Dataset: data (GitHub, Abdol/GAF-Energy). Classes: abnormal, normal.

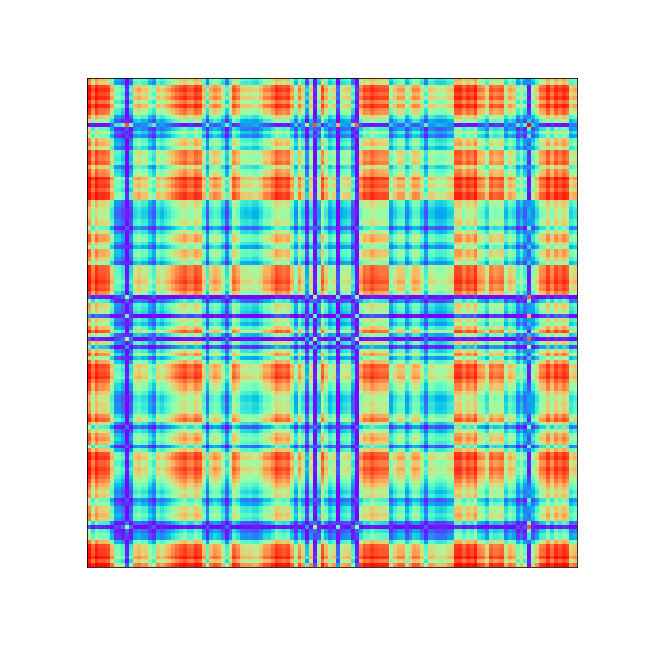
Label: abnormal

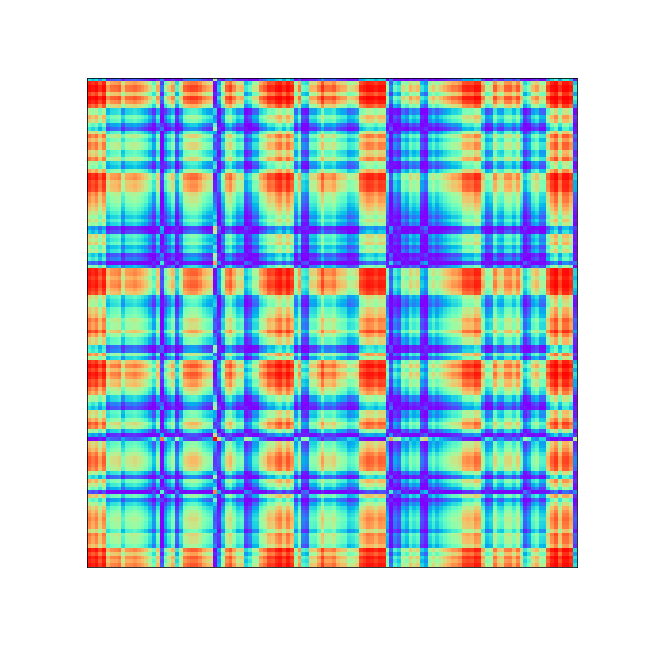
Label: normal

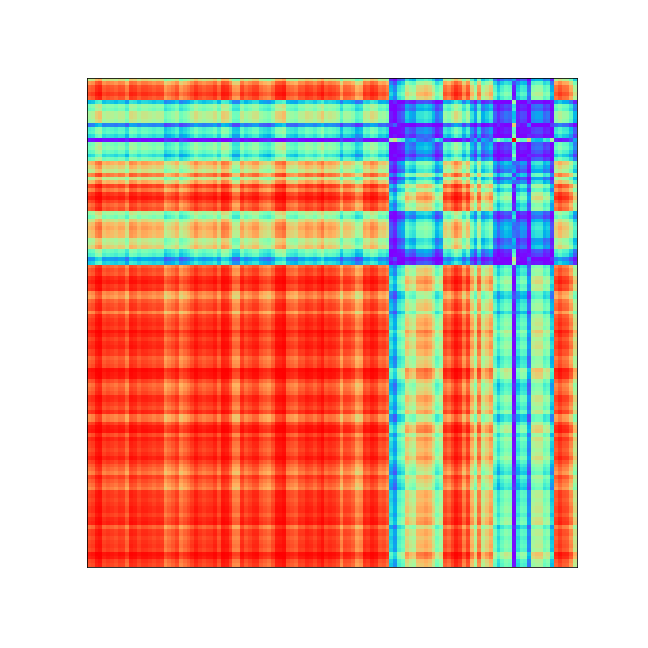
Label: abnormal

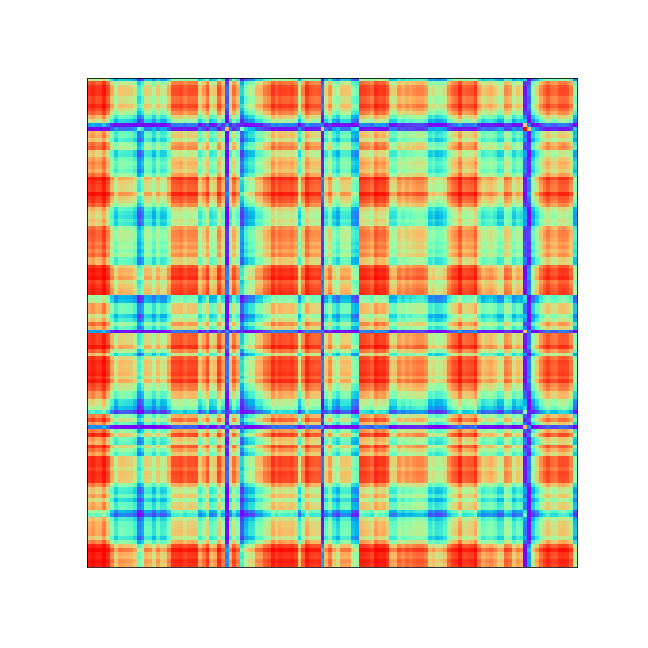
Label: abnormal

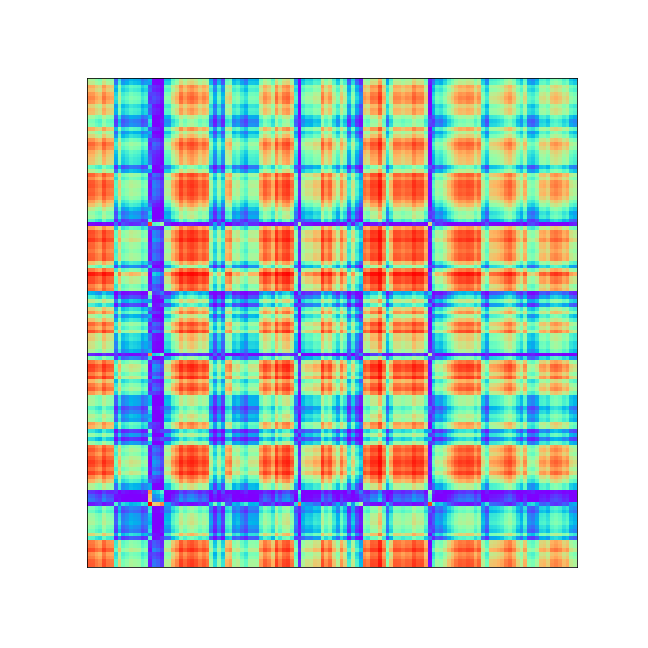
Label: abnormal

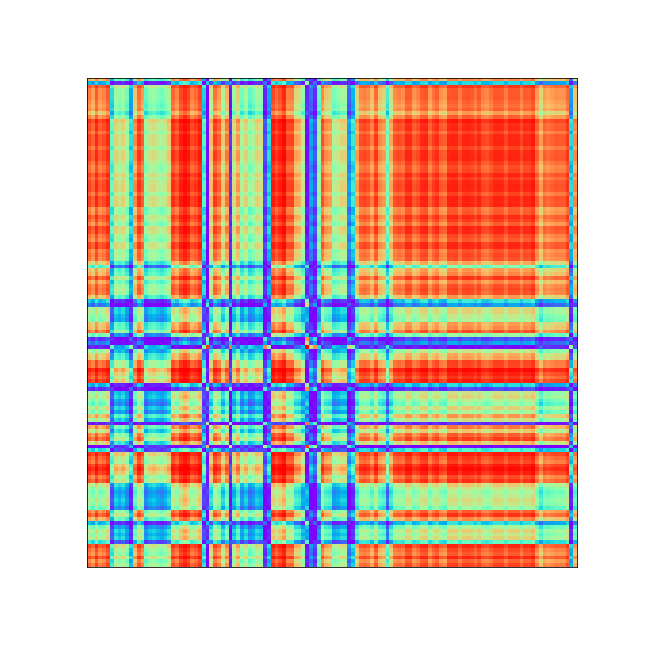
Label: abnormal
